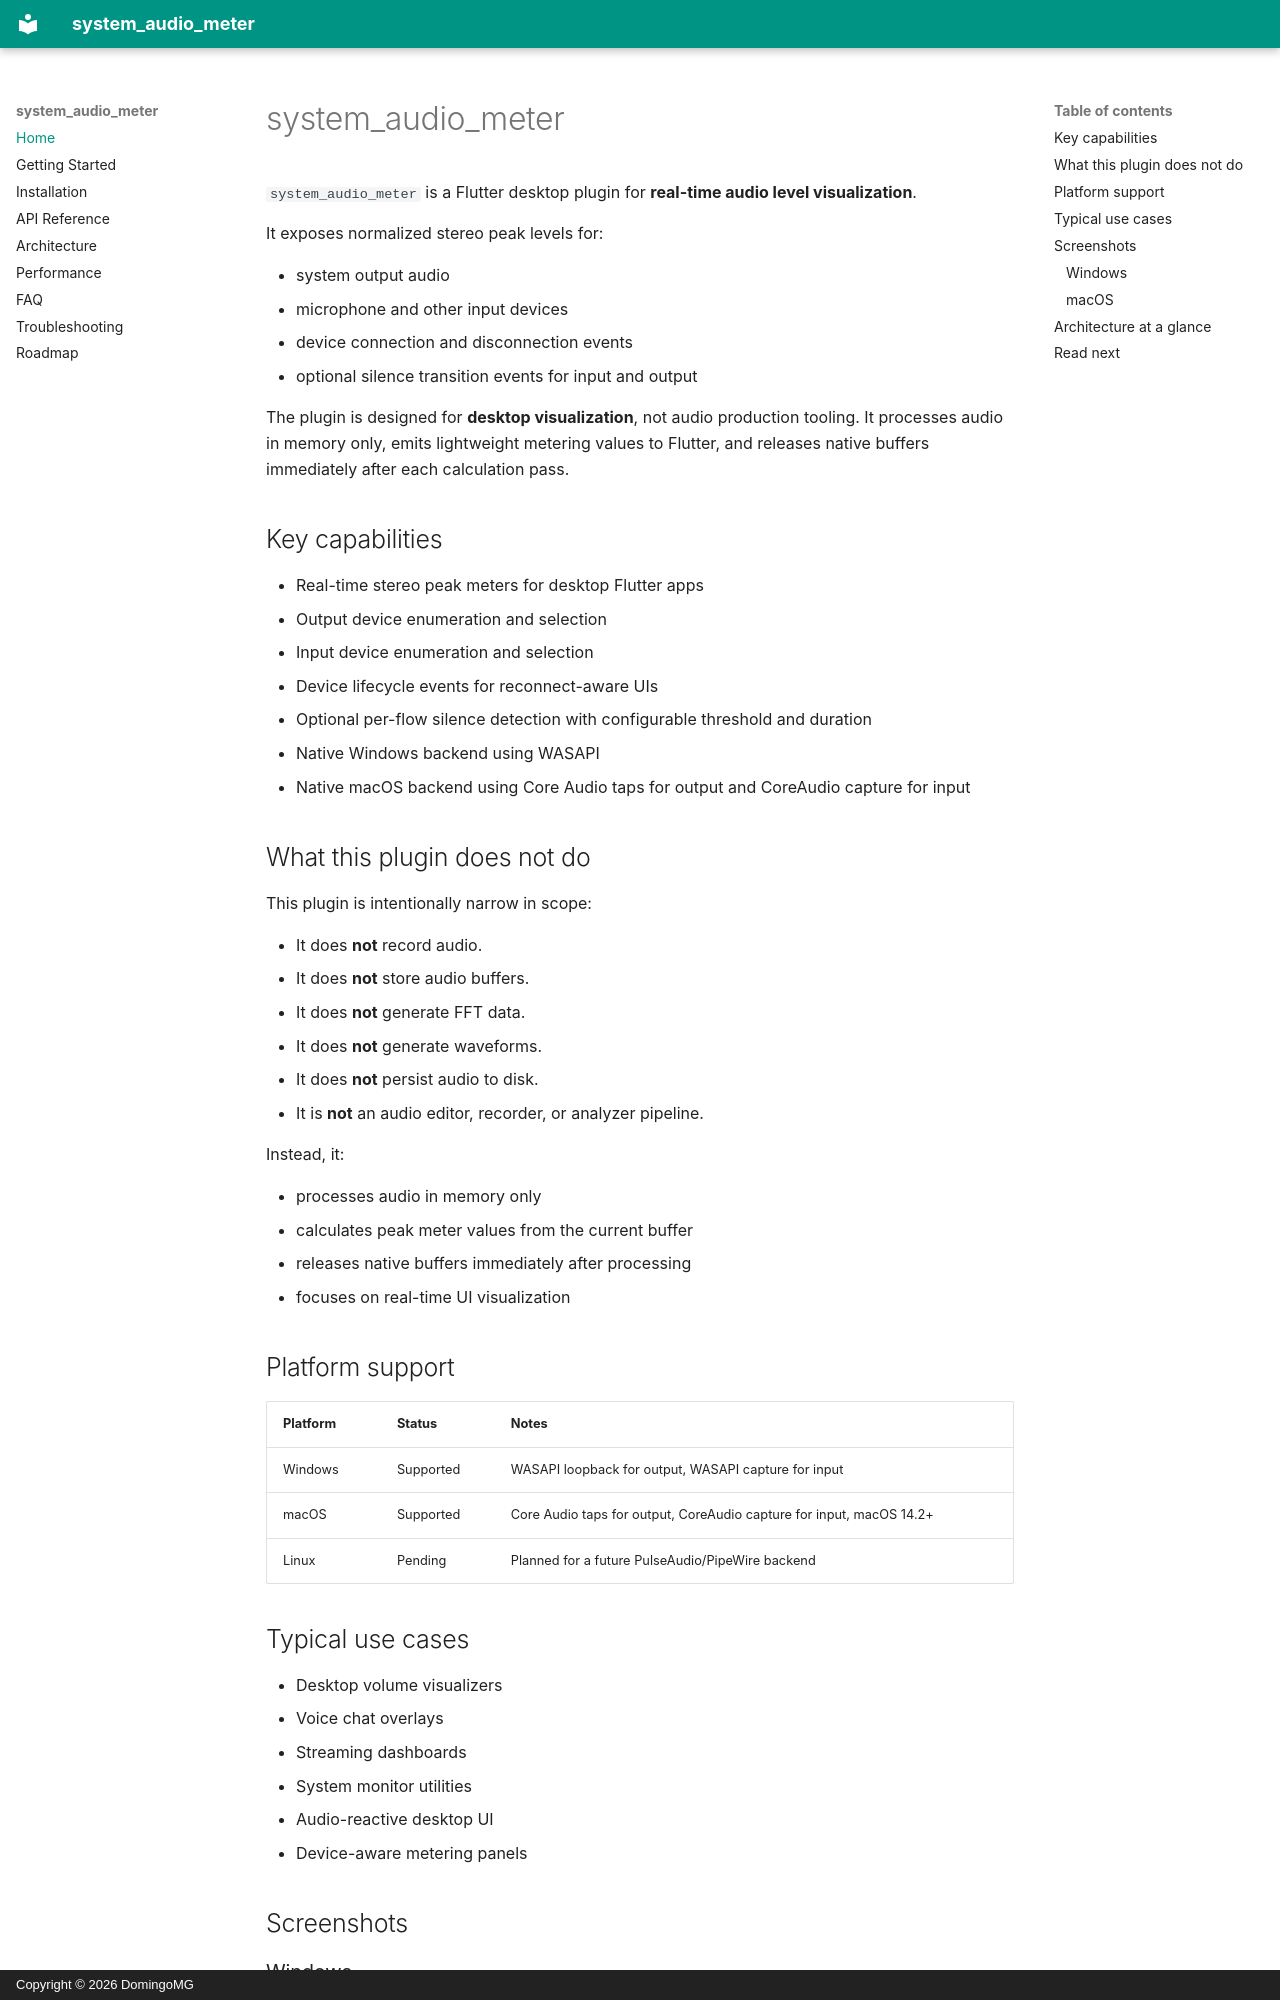

repository: DomingoMG/system_audio_meter · page: index.html · generator: mkdocs · copyright: Copyright © 2026 DomingoMG

# system_audio_meter

`system_audio_meter` is a Flutter desktop plugin for **real-time audio level visualization**.

It exposes normalized stereo peak levels for:

- system output audio
- microphone and other input devices
- device connection and disconnection events
- optional silence transition events for input and output

The plugin is designed for **desktop visualization**, not audio production tooling. It processes audio in memory only, emits lightweight metering values to Flutter, and releases native buffers immediately after each calculation pass.

## Key capabilities

- Real-time stereo peak meters for desktop Flutter apps
- Output device enumeration and selection
- Input device enumeration and selection
- Device lifecycle events for reconnect-aware UIs
- Optional per-flow silence detection with configurable threshold and duration
- Native Windows backend using WASAPI
- Native macOS backend using Core Audio taps for output and CoreAudio capture for input
